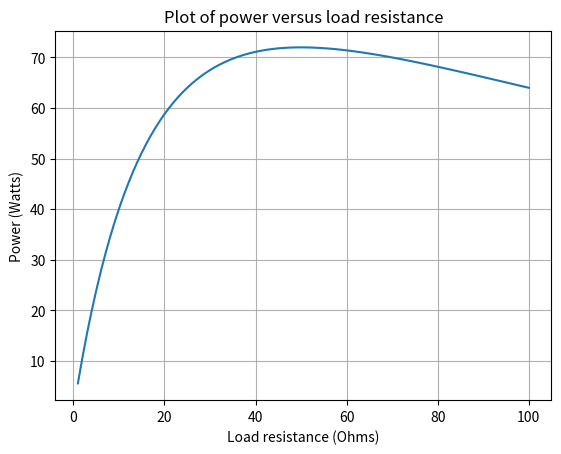

Python code for this plot:
# -*- coding: utf-8 -*-
"""
Lab 0: Introduction to Python

[redacted]
"""

#Lab Book: Write code which calculates the sum 1 + 2 + · · · + n using a ‘for’ loop (where the value of n is saved in a variable n. Check your code by comparing with the true value n(n + 1)/2.

x = 10
n = 0
for i in range(11):
    print(i)
    n += i
print(n)
print(n == x*(x+1)/2)

def ex(x):
    """
    Calculate the exponential e^x using a Taylor series.
    """
    ans = 0
    n = 1
    term = 1
    while ans + term != ans:
        ans = ans + term
        term = term * (x / n)
        n = n + 1
    return ans

#Lab Book: Using this program, what is the approximation to e^1, e^10 and e^−10. What are some techniques you might use to check the output?

print(ex(1))
print(ex(10))
print(ex(-10))

import math
print(abs(ex(1) - math.exp(1)) <  1e5)
print(abs(ex(10) - math.exp(10)) <  1e5)
print(abs(ex(-10) - math.exp(-10)) <  1e5)

#When writing code to implement Taylor series expansions we can’t sum to ∞. Explain what has been done in the above code to get around this problem.

#Set a tolerance of 1e5.

mylist = [1, 4, 9, 16, 25, 36, 49]

#Lab Book: What slice returns mylist without the first and last elements (i.e. the slice is [4, 9, 16, 25, 36])?

mylist[1:len(mylist)-1]

#Lab Book: How accurate is the ex function defined earlier compared to the math.exp function? Try evaluating ex(x) and exp(x) for values of x from −20 to 20. We will study these differences later in the section on floating point numbers.

for x in range(-20,21):
    print(x)
    print(abs(ex(x) - math.exp(x)))
    
#Lab Book: Write a function phi which calculates Φ(x). Then, write a function european_call which takes in the inputs K, S, T, r and σ, and returns the price C. What is the price of a European call option with K = 90, S = 100, r = 0.03, T = 0.5 and σ = 0.1? Does the price C increase or decrease as σ increases?

def phi(x):
    """
    Calculates the cumulative distribution function for a standard normal
    variable.
    """
    return (1+math.erf(x/math.sqrt(2)))/2

def european_call(K,S,T,r,sigma):
    """
    Calculates the price of a european call option using the Black Scholes
    equation.

    Parameters
    ----------
    K : Strike price (float)
    S : Current share price (float)
    T : Time to maturity (float)
    r : Current interest rate (float)
    sigma : Volatility (float)

    Returns call price rounded to 2dp (float)
    -------
     
    """
    d1 = (math.log(S/K) + (r + sigma**2/2)*T)/(sigma*math.sqrt(T))
    d2 = d1 - sigma*math.sqrt(T)
    C = phi(d1)*S - phi(d2)*K*math.exp(-r*T)
    return round(C,2)

print(european_call(90, 100, 0.5, 0.03, 0.1))

i = 0.05
while i < 1:
    print(i)
    print(european_call(90, 100, 0.5, 0.03, i))
    i += 0.05
    
#price increases as volatility increases.

def current(RL,V,RS):
    """
    Calculate the current given the voltage source with voltage V
    and internal resistance RS supplying a load of resistance RL.
    Input: RL = load of resistance (list of floating-point numbers)
    : V = Voltage (floating-point number)
    : RS = internal resistance (floating-point number)
    Output: current (list of floating-point numbers)
    """
    n = len(RL)
    I = n*[0.0] # I is a list with the same size as RL
    for j in range(n):
        I[j] = V / (RL[j] + RS)
    return I

RL = list(range(1,6))
I = current(RL, 1.0, 0.0)
print(I)

#Lab Book: Is the output produced by the above code correct? Why or why not? If it is not correct, what modifications must be made to the code to correct it?

#Lab Book: Write a function power which takes in a list of currents I and resistance loads RL, and returns a list of values of PL given by the formula above. Test your power function by running:
    
def power(I,RL):
    """
    Calculates the power supplied to the load resistance.

    Parameters
    ----------
    I : List of currents
    RL : List of resistance loads

    Returns list of values of PL
    -------

    """
    PL_list = []
    for j in range(len(I)):
        PL = RL[j]*(I[j])**2
        PL_list.append(PL)
    return PL_list


RL = list(range(1, 6))
I = current(RL, 1.0, 0.0)
PL = power(I, RL)
print(PL)

import matplotlib.pyplot as plt
def power_plot(RL, PL):
    """
    Plot the power PL versus the load of resistance RL.
    Input: RL = load of resistance (list)
    : PL = power (list)
    Output: none
    """
    plt.clf()
    plt.plot(RL, PL)
    plt.title('Plot of power versus load resistance')
    plt.xlabel('Load resistance (Ohms)')
    plt.ylabel('Power (Watts)')
    plt.grid()
    plt.show()
    return

# Set the internal resistance to 50 Ohms
RS = 50.0
# Set the voltage source to 120V
V = 120.0
# Create a list of possible values for the load resistance
RL = list(range(1, 101))
# Calculate the current and power
I = current(RL, V, RS)
PL = power(I, RL)
# Plot the power versus load resistance
power_plot(RL, PL)

#Lab Book: By using list indexing/slicing, find the value of PL corresponding to this optimal value of RL.
    
RL[PL.index(max(PL))]
max(PL)